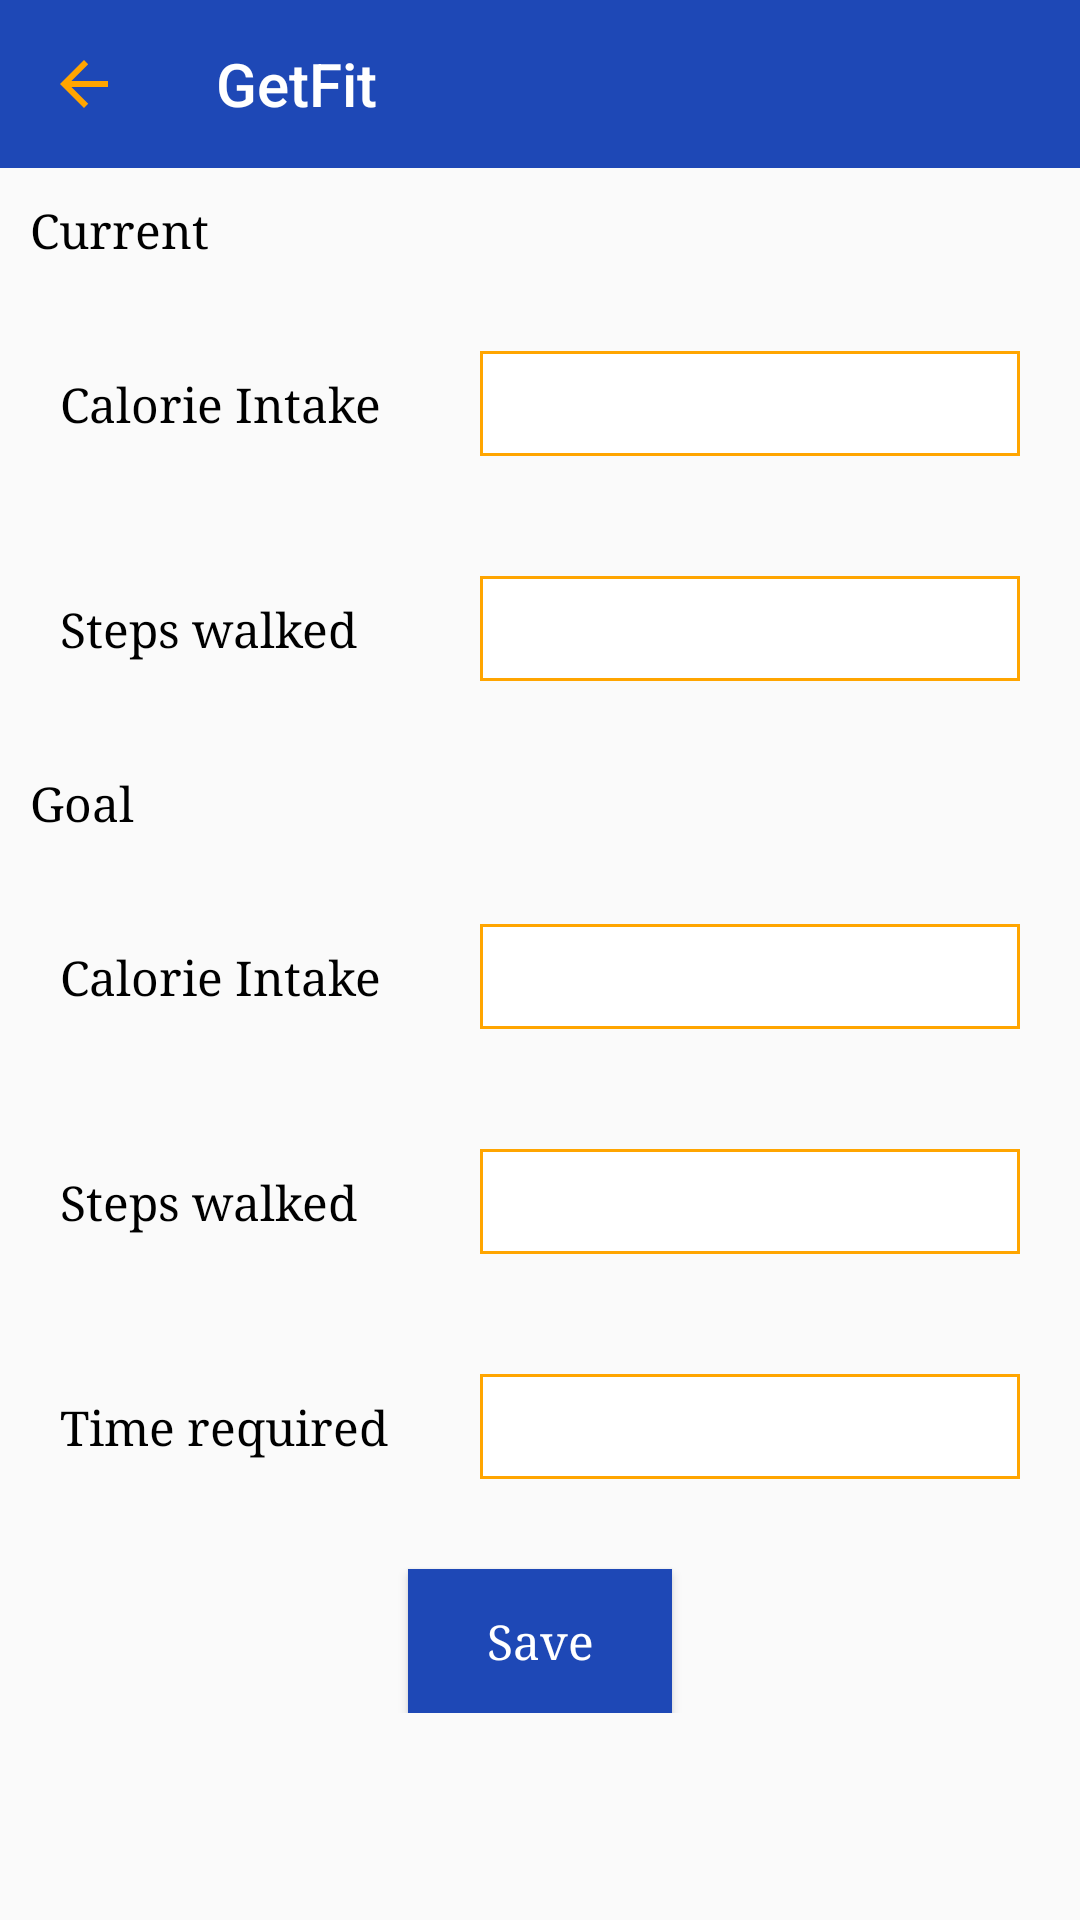

This screen was rendered from an Android layout file. Write that file and the resources it references.
<!-- AndroidManifest.xml: application theme AppTheme -->
<!-- res/layout/activity_goals.xml -->
<?xml version="1.0" encoding="utf-8"?>
<ScrollView xmlns:android="http://schemas.android.com/apk/res/android"
    xmlns:app="http://schemas.android.com/apk/res-auto"
    xmlns:tools="http://schemas.android.com/tools"
    android:layout_width="match_parent"
    android:layout_height="match_parent"
    >
    <LinearLayout
        android:layout_width="match_parent"
        android:layout_height="match_parent"
        android:orientation="vertical">

        <include layout="@layout/activity_toolbar"></include>
        <TextView
            android:layout_width="match_parent"
            android:layout_height="wrap_content"
            android:layout_margin="10dp"
            android:layout_weight="0.4"
            android:text="Current"
            android:background="@color/darkgrey"
            android:textColor="@color/black"
            android:textSize="16sp"/>

        <LinearLayout
            android:layout_width="match_parent"
            android:layout_height="wrap_content"
            android:layout_margin="10dp"
            android:orientation="horizontal"
            android:weightSum="1">

            <TextView
                android:layout_width="0dp"
                android:layout_height="wrap_content"
                android:layout_gravity="center"
                android:layout_margin="10dp"
                android:layout_weight="0.4"
                android:text="Calorie Intake"
                android:textColor="@color/black"
                android:textSize="16sp" />

            <EditText
                android:id="@+id/cal"
                android:layout_width="0dp"
                android:layout_height="35dp"
                android:layout_margin="10dp"
                android:layout_weight="0.6"
                android:background="@drawable/rounded_border_edittext"
                android:textSize="16sp" />

        </LinearLayout>

        <LinearLayout
            android:layout_width="match_parent"
            android:layout_height="wrap_content"
            android:layout_margin="10dp"
            android:orientation="horizontal"
            android:weightSum="1">

            <TextView
                android:layout_width="0dp"
                android:layout_height="wrap_content"
                android:layout_gravity="center"
                android:layout_margin="10dp"
                android:layout_weight="0.4"
                android:text="Steps walked"
                android:textColor="@color/black"
                android:textSize="16sp" />

            <EditText
                android:id="@+id/steps"
                android:layout_width="0dp"
                android:layout_height="35dp"
                android:layout_margin="10dp"
                android:layout_weight="0.6"
                android:background="@drawable/rounded_border_edittext"
                android:textSize="16sp" />

        </LinearLayout>
        <TextView
            android:layout_width="match_parent"
            android:layout_height="wrap_content"
            android:layout_margin="10dp"
            android:layout_weight="0.4"
            android:text="Goal"
            android:background="@color/darkgrey"
            android:textColor="@color/black"
            android:textSize="16sp"/>

        <LinearLayout
            android:layout_width="match_parent"
            android:layout_height="wrap_content"
            android:layout_margin="10dp"
            android:orientation="horizontal"
            android:weightSum="1">

            <TextView
                android:layout_width="0dp"
                android:layout_height="wrap_content"
                android:layout_gravity="center"
                android:layout_margin="10dp"
                android:layout_weight="0.4"
                android:text="Calorie Intake"
                android:textColor="@color/black"
                android:textSize="16sp" />

            <EditText
                android:id="@+id/goal_cal"
                android:layout_width="0dp"
                android:layout_height="35dp"
                android:layout_margin="10dp"
                android:layout_weight="0.6"
                android:background="@drawable/rounded_border_edittext"
                android:textSize="16sp" />

        </LinearLayout>
        <LinearLayout
            android:layout_width="match_parent"
            android:layout_height="wrap_content"
            android:layout_margin="10dp"
            android:orientation="horizontal"
            android:weightSum="1">

            <TextView
                android:layout_width="0dp"
                android:layout_height="wrap_content"
                android:layout_gravity="center"
                android:layout_margin="10dp"
                android:layout_weight="0.4"
                android:text="Steps walked"
                android:textColor="@color/black"
                android:textSize="16sp" />

            <EditText
                android:id="@+id/goal_steps"
                android:layout_width="0dp"
                android:layout_height="35dp"
                android:layout_margin="10dp"
                android:layout_weight="0.6"
                android:background="@drawable/rounded_border_edittext"
                android:textSize="16sp" />

        </LinearLayout>

        <LinearLayout
            android:layout_width="match_parent"
            android:layout_height="wrap_content"
            android:layout_margin="10dp"
            android:orientation="horizontal"
            android:weightSum="1">

            <TextView
                android:layout_width="0dp"
                android:layout_height="wrap_content"
                android:layout_gravity="center"
                android:layout_margin="10dp"
                android:layout_weight="0.4"
                android:text="Time required"
                android:textColor="@color/black"
                android:textSize="16sp" />

            <EditText
                android:id="@+id/time"
                android:layout_width="0dp"
                android:layout_height="35dp"
                android:layout_margin="10dp"
                android:layout_weight="0.6"
                android:background="@drawable/rounded_border_edittext"
                android:textSize="16sp" />

        </LinearLayout>

        <Button
            android:layout_width="wrap_content"
            android:layout_height="wrap_content"
            android:background="@color/colorBlue"
            android:layout_gravity="center"
            android:textAllCaps="false"
            android:layout_marginTop="10dp"
            android:text="Save"
            android:onClick="onBtnGoalSave"
            android:textColor="@color/colorWhite"
            android:textSize="16sp"/>

    </LinearLayout>
</ScrollView>
<!-- res/layout/activity_toolbar.xml (included above) -->
<?xml version="1.0" encoding="utf-8"?>
<LinearLayout xmlns:android="http://schemas.android.com/apk/res/android"
    android:layout_width="match_parent"
    android:layout_height="56dp"
    xmlns:app="http://schemas.android.com/apk/res-auto"
    android:orientation="horizontal">
    <android.support.v7.widget.Toolbar
        android:id="@+id/activity_toolbar"
        android:layout_width="match_parent"
        android:layout_height="56dp"
        android:background="@color/colorBlue"
        app:navigationIcon="?attr/homeAsUpIndicator"
        app:title="@string/app_name"
        app:titleTextColor="@color/colorWhite"/>

</LinearLayout>
<!-- resources referenced by this layout -->
<resources>
  <color name="black">#000</color>
  <color name="colorBlue">#1E48B6</color>
  <color name="colorWhite">#ffffff</color>
  <!-- drawable rounded_border_edittext (drawable) -->
  <?xml version="1.0" encoding="utf-8"?>
  <selector xmlns:android="http://schemas.android.com/apk/res/android">
      <item>
          <shape android:shape="rectangle">
              <solid android:color="#ffffff"/>
              <stroke
                  android:width="1dp"
                  android:color="@color/orange"
                  />
          </shape>
      </item>
  </selector>
  <string name="app_name">GetFit</string>
  <style name="AppTheme" parent="Theme.AppCompat.Light.NoActionBar">
          
          <item name="colorPrimary">@color/colorPrimary</item>
          <item name="colorPrimaryDark">@color/colorPrimaryDark</item>
          <item name="colorAccent">@color/colorAccent</item>
          <item name="colorControlNormal">@color/orange</item>
          <item name="android:textColorHint">@color/colorWhite</item>
  
          <item name="android:typeface">serif</item>
          <item name="colorControlActivated">@color/orange</item>
  
      </style>
  <color name="orange">#FFA500</color>
  <color name="colorPrimary">#008577</color>
  <color name="colorPrimaryDark">#00574B</color>
  <color name="colorAccent">#D81B60</color>
</resources>
